Labelled photos from "processed", an image-classification folder in Idinmaster/Brain-Tumor-Classification-. The possible labels are: glioma, meningioma, no tumor, pituitary tumor.

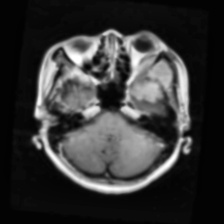
Label: meningioma

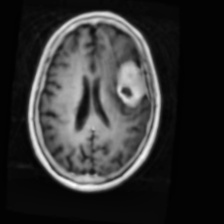
Label: meningioma

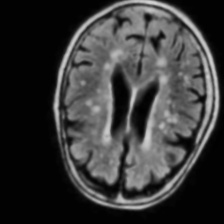
Label: no tumor

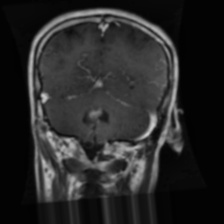
Label: glioma

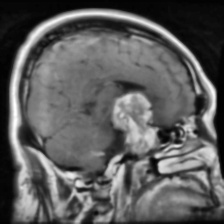
Label: pituitary tumor

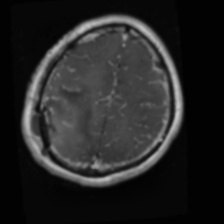
Label: glioma
